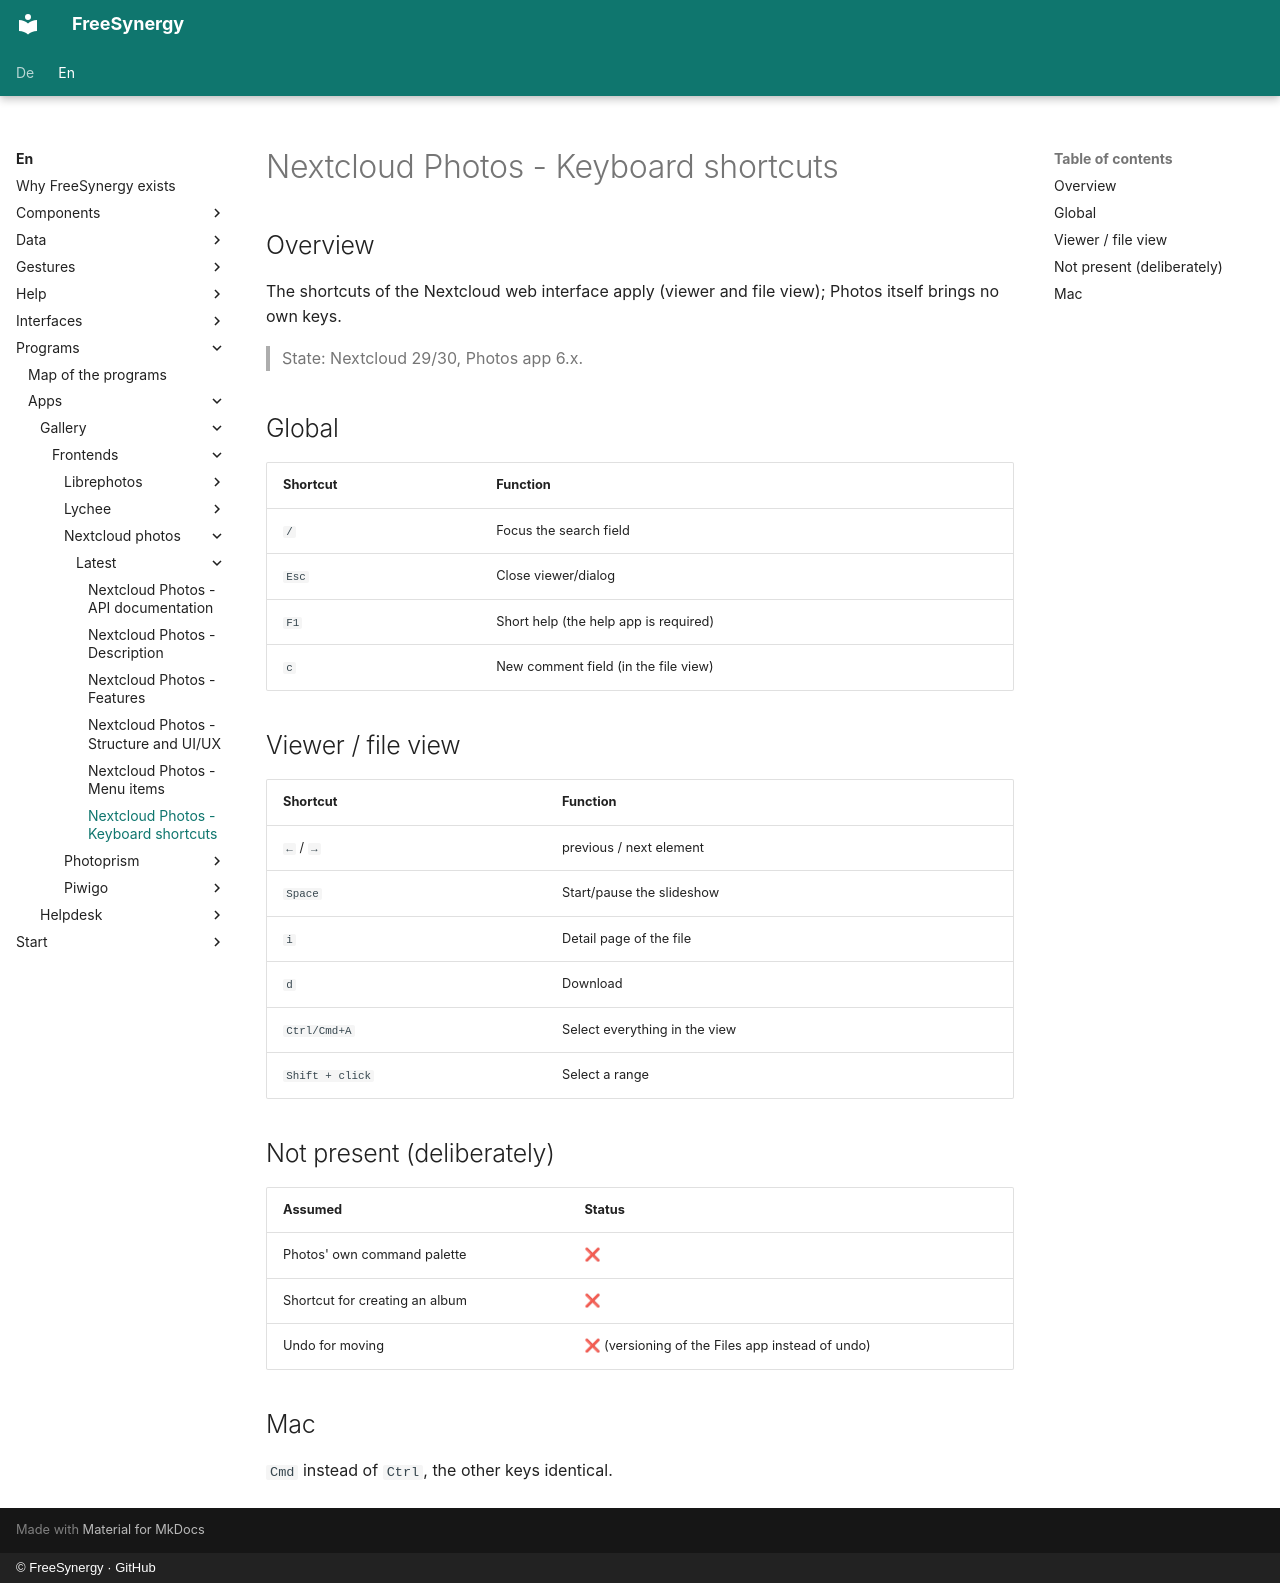

repository: FreeSynergy/fs-documentation · page: en/programs/apps/gallery/frontends/nextcloud-photos/latest/shortcuts/index.html · generator: mkdocs · copyright: © FreeSynergy · GitHub

# Nextcloud Photos - Keyboard shortcuts

## Overview

The shortcuts of the Nextcloud web interface apply (viewer and file view); Photos itself brings no own keys.

> State: Nextcloud 29/30, Photos app 6.x.

## Global

| Shortcut | Function |
|----------|----------|
| `/` | Focus the search field |
| `Esc` | Close viewer/dialog |
| `F1` | Short help (the help app is required) |
| `c` | New comment field (in the file view) |

## Viewer / file view

| Shortcut | Function |
|----------|----------|
| `←` / `→` | previous / next element |
| `Space` | Start/pause the slideshow |
| `i` | Detail page of the file |
| `d` | Download |
| `Ctrl/Cmd+A` | Select everything in the view |
| `Shift + click` | Select a range |

## Not present (deliberately)

| Assumed | Status |
|---------|--------|
| Photos' own command palette | ❌ |
| Shortcut for creating an album | ❌ |
| Undo for moving | ❌ (versioning of the Files app instead of undo) |

## Mac

`Cmd` instead of `Ctrl`, the other keys identical.
